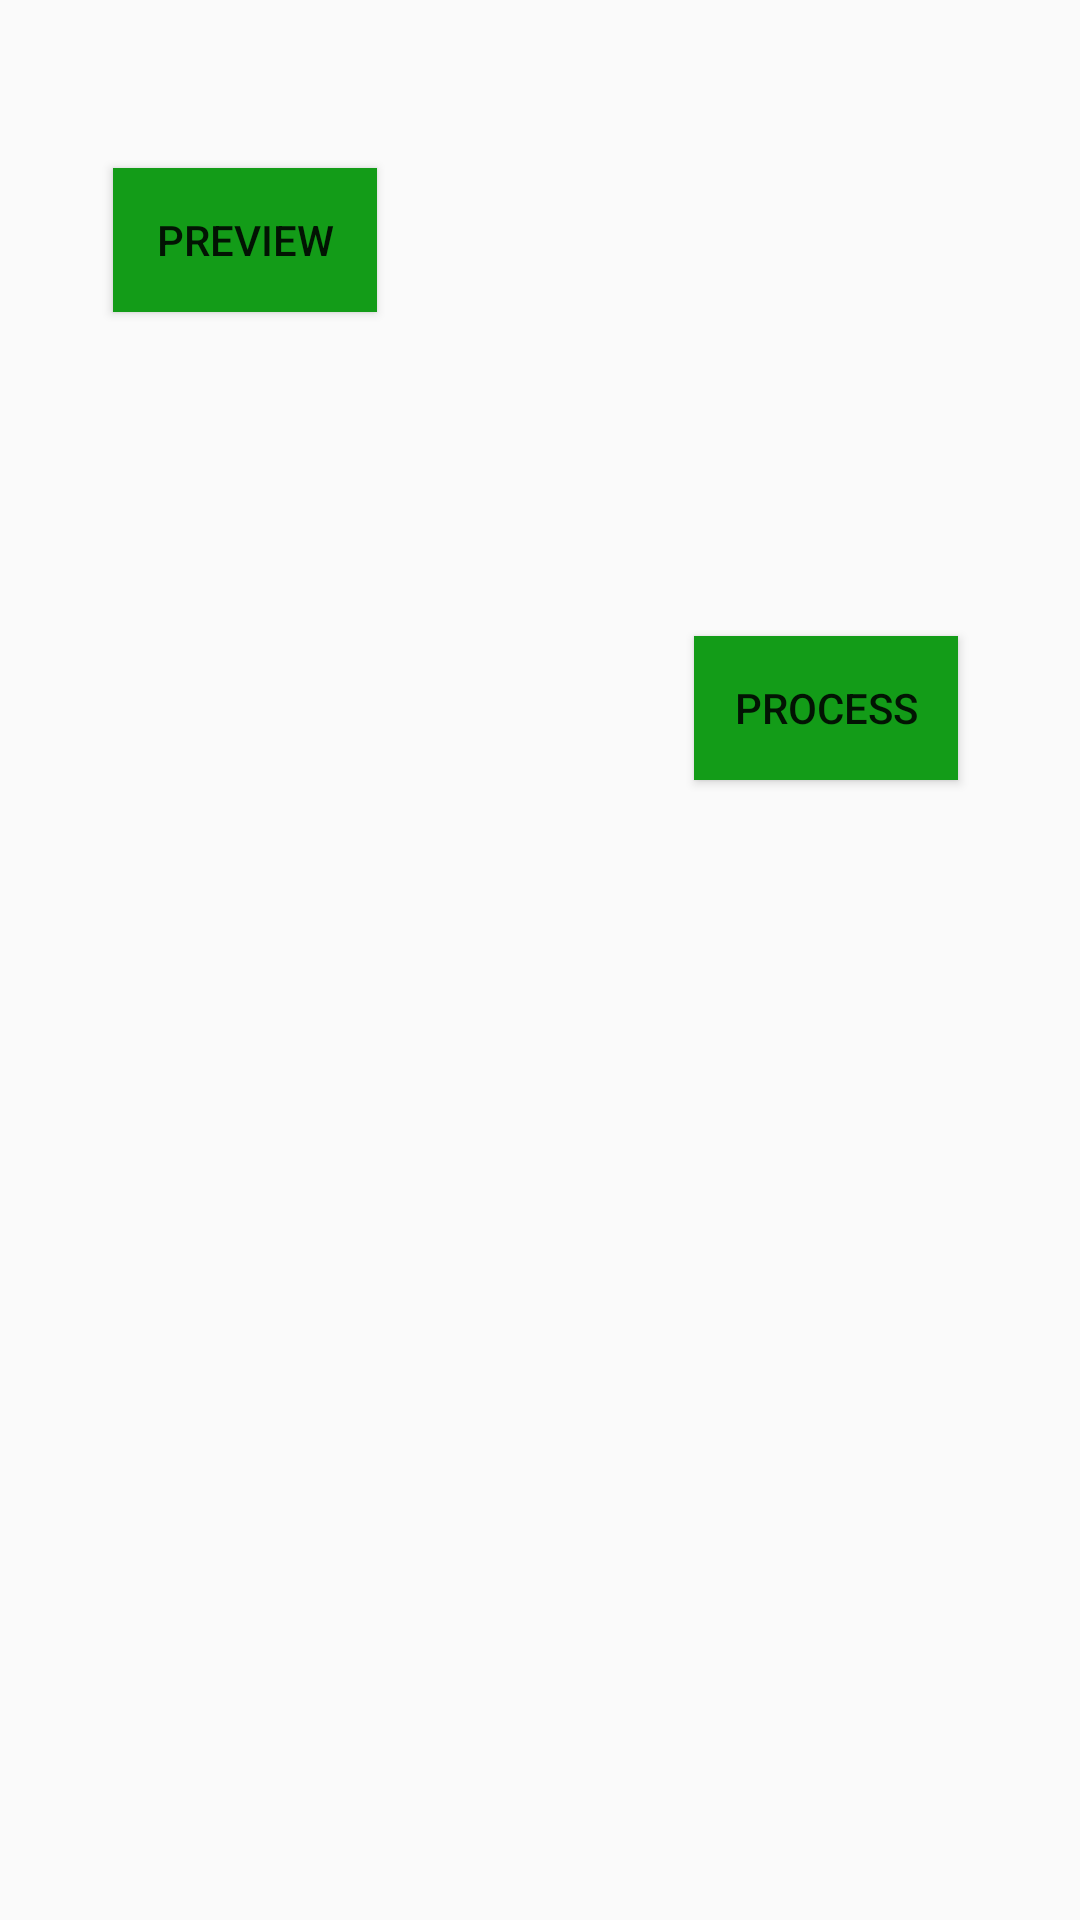

Here is an Android app screen rendered from its layout file. Give the layout XML and the strings, colors and styles it references.
<!-- AndroidManifest.xml: application theme Theme.AppCompat.Light.NoActionBar -->
<!-- res/layout/fragment_process.xml -->
<?xml version="1.0" encoding="utf-8"?>
<ScrollView xmlns:android="http://schemas.android.com/apk/res/android"
    xmlns:app="http://schemas.android.com/apk/res-auto"
    xmlns:tools="http://schemas.android.com/tools"
    android:id="@+id/frameLayout2"
    android:layout_width="match_parent"
    android:layout_height="match_parent"
    tools:context=".Main.ProcessFragment"
    android:fillViewport="true">

    <androidx.constraintlayout.widget.ConstraintLayout
        android:layout_width="match_parent"
        android:layout_height="match_parent">

        <ImageView
            android:id="@+id/preview2"
            android:layout_width="wrap_content"
            android:layout_height="wrap_content"
            android:layout_marginTop="40dp"
            android:adjustViewBounds="true"
            android:maxWidth="512dp"
            android:maxHeight="512dp"
            android:scaleType="fitCenter"
            app:layout_constraintEnd_toEndOf="parent"
            app:layout_constraintHorizontal_bias="0.494"
            app:layout_constraintStart_toStartOf="parent"
            app:layout_constraintTop_toBottomOf="@+id/button2"
            tools:src="@drawable/pics" />

        <Button
            android:id="@+id/button2"
            android:layout_width="wrap_content"
            android:layout_height="wrap_content"
            android:layout_marginTop="56dp"
            android:background="#139C18"
            android:text="Preview"
            app:layout_constraintEnd_toEndOf="parent"
            app:layout_constraintHorizontal_bias="0.139"
            app:layout_constraintStart_toStartOf="parent"
            app:layout_constraintTop_toTopOf="parent" />

        <Button
            android:id="@+id/processbutton"
            android:layout_width="wrap_content"
            android:layout_height="wrap_content"
            android:layout_marginTop="68dp"
            android:background="#139C18"
            android:text="Process"
            app:layout_constraintEnd_toEndOf="parent"
            app:layout_constraintHorizontal_bias="0.851"
            app:layout_constraintStart_toStartOf="parent"
            app:layout_constraintTop_toBottomOf="@+id/preview2" />

        <include
            android:id="@+id/container2"
            layout="@layout/container"
            android:layout_width="match_parent"
            android:layout_height="wrap_content"
            app:layout_constraintEnd_toEndOf="parent"
            app:layout_constraintStart_toStartOf="parent"
            app:layout_constraintTop_toTopOf="parent" />

        <ProgressBar
            android:id="@+id/progressBar"
            style="?android:attr/progressBarStyleHorizontal"
            android:layout_width="315dp"
            android:layout_height="16dp"
            android:layout_marginTop="20dp"
            android:max="100"
            android:visibility="invisible"
            app:layout_constraintEnd_toEndOf="parent"
            app:layout_constraintStart_toStartOf="parent"
            app:layout_constraintTop_toBottomOf="@+id/preview2" />

    </androidx.constraintlayout.widget.ConstraintLayout>
</ScrollView>
<!-- res/layout/container.xml (included above) -->
<?xml version="1.0" encoding="utf-8"?>
<FrameLayout xmlns:android="http://schemas.android.com/apk/res/android"
    android:layout_width="match_parent"
    android:layout_height="match_parent"
    android:id="@+id/container2"/>
<!-- resources referenced by this layout -->
<resources>
  <!-- drawable pics: png bitmap (drawable-hdpi, 4529 bytes) -->
</resources>
